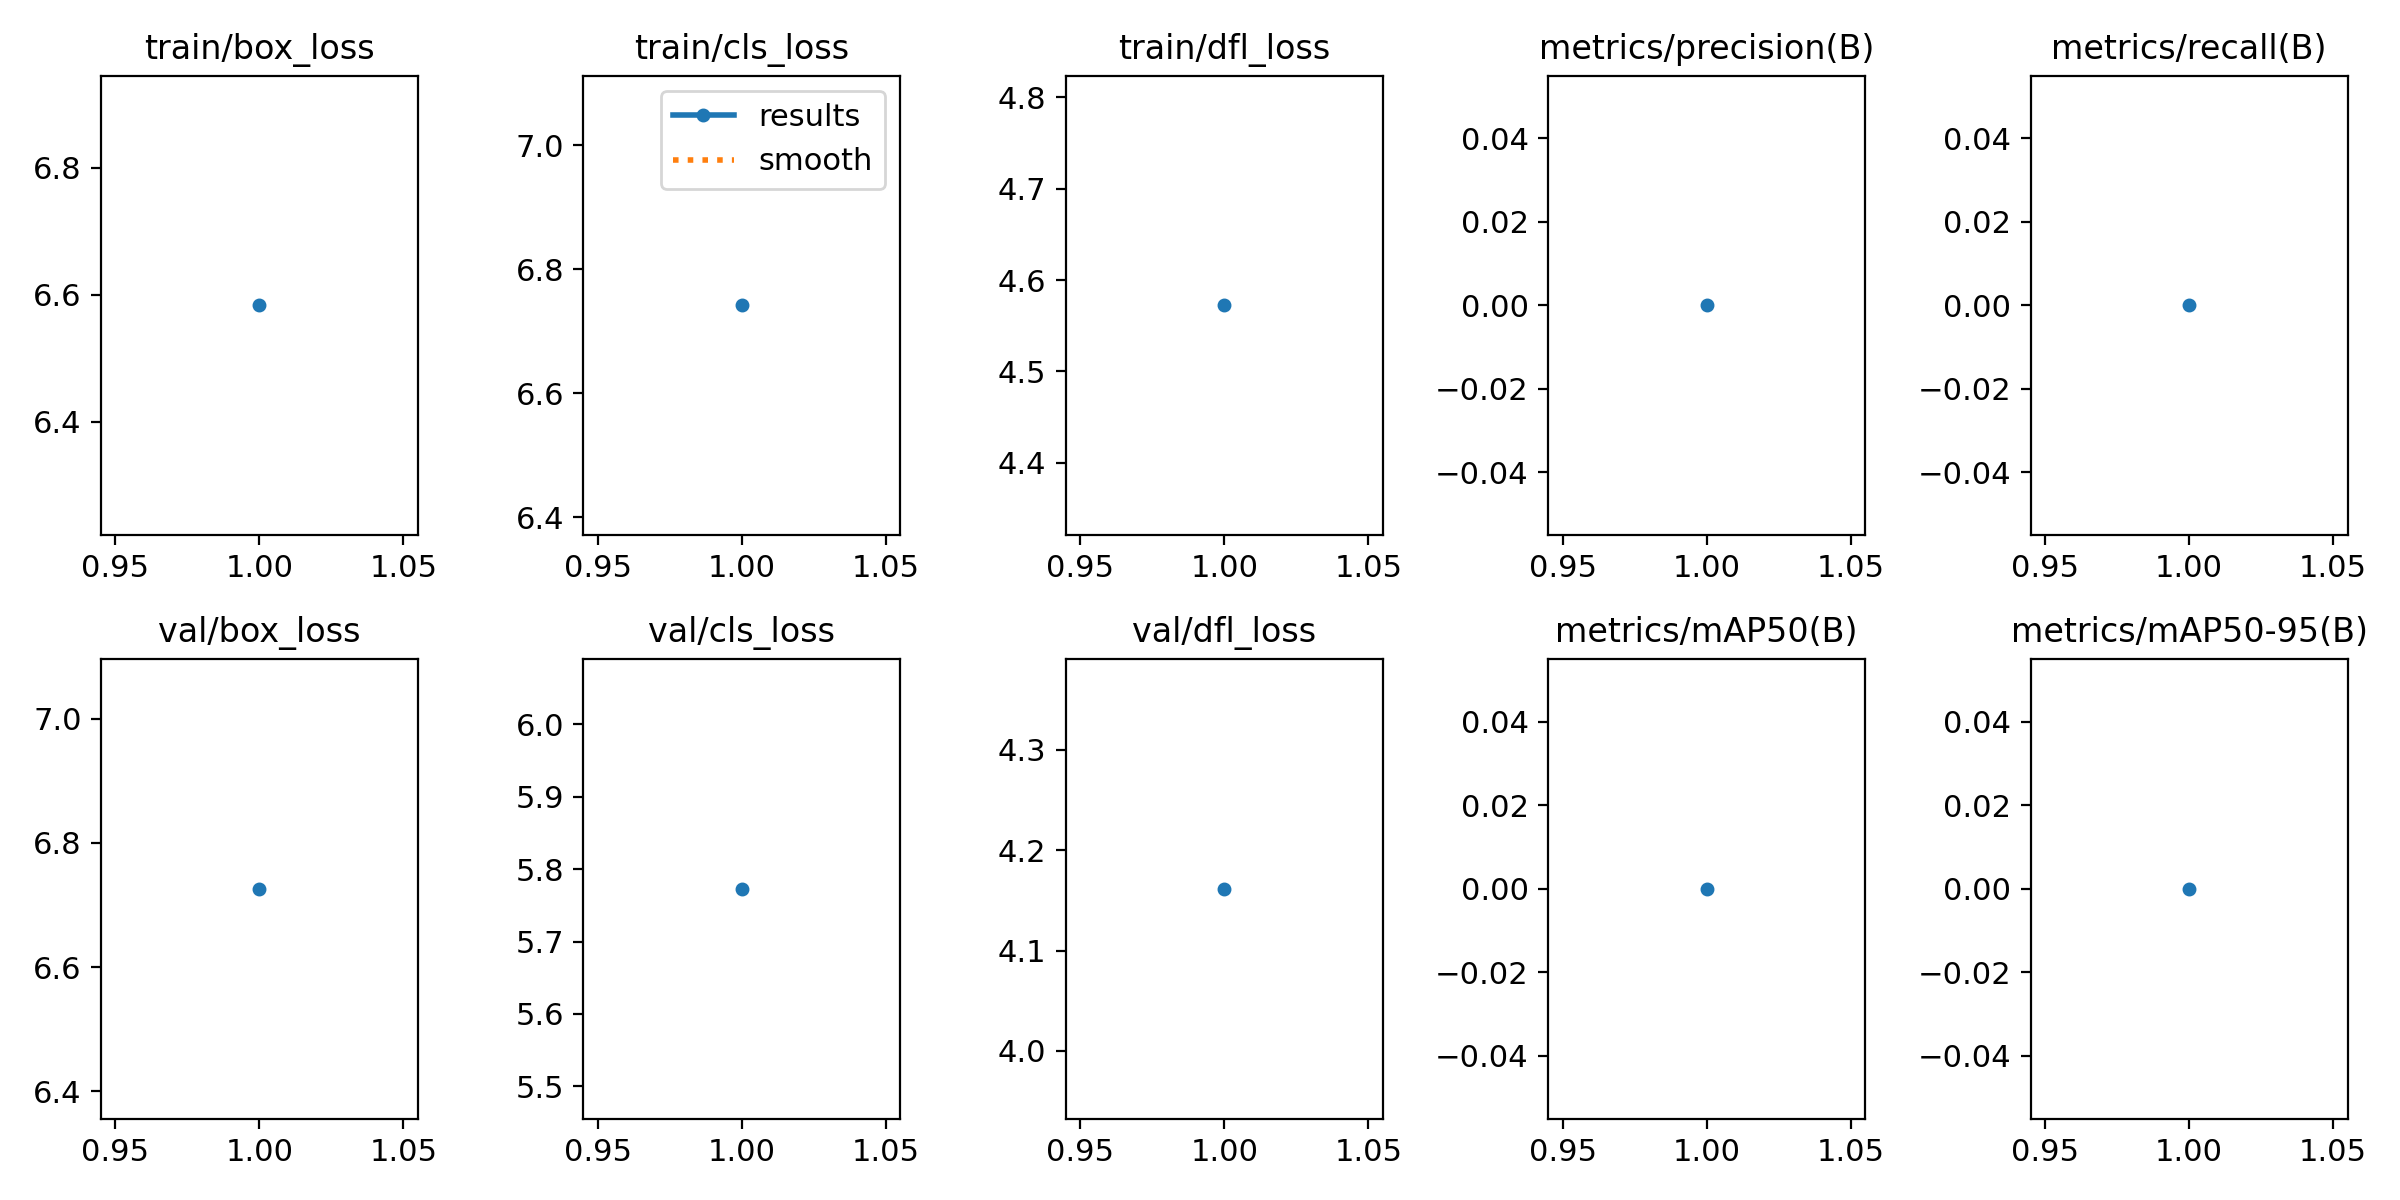

The file beside this chart, header and first rows:
epoch, time, train/box_loss, train/cls_loss, train/dfl_loss, metrics/precision(B), metrics/recall(B), metrics/mAP50(B), metrics/mAP50-95(B), val/box_loss, val/cls_loss, val/dfl_loss, lr/pg0, lr/pg1, lr/pg2
1, 4.037, 6.583, 6.742, 4.572, 0, 0, 0, 0, 6.726, 5.773, 4.161, 5.716e-05, 5.716e-05, 5.716e-05
